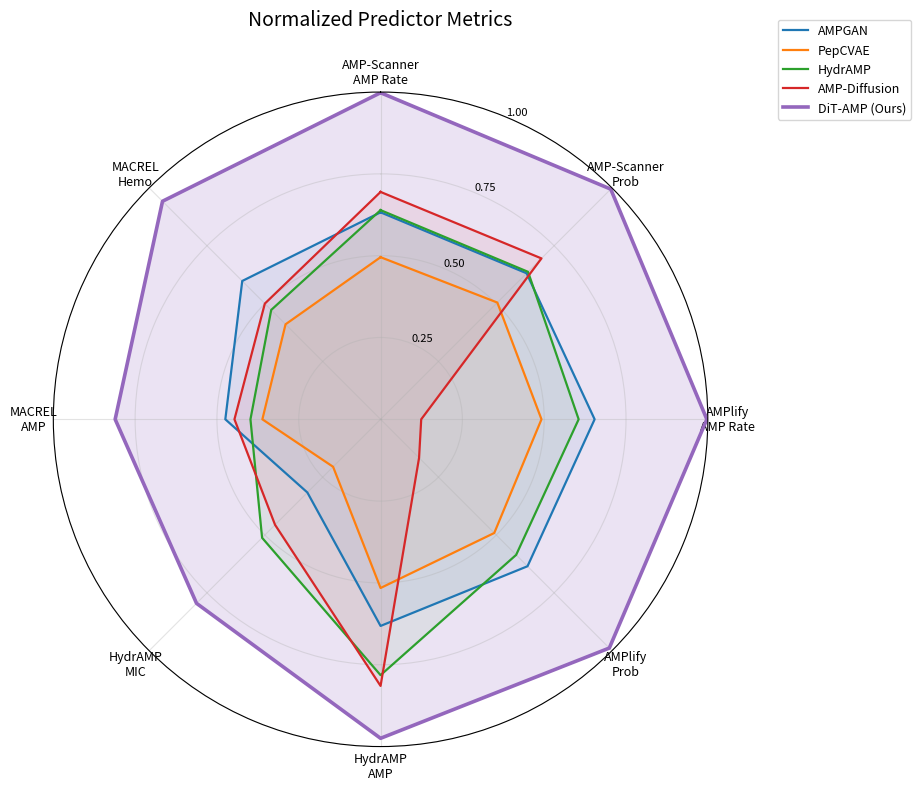

Reproduce this figure in Python. (Note: this script raises an exception after producing the figure.)
#!/usr/bin/env python3
"""Create a polygon/radar plot from the predictor-comparison table."""

from __future__ import annotations

from pathlib import Path

import matplotlib.pyplot as plt
import numpy as np


METRICS = [
    "AMP-Scanner\nAMP Rate",
    "AMP-Scanner\nProb",
    "AMPlify\nAMP Rate",
    "AMPlify\nProb",
    "HydrAMP\nAMP",
    "HydrAMP\nMIC",
    "MACREL\nAMP",
    "MACREL\nHemo",
]

DATA = {
    "AMPGAN": [0.6325, 0.6311, 0.6541, 0.6350, 0.6314, 0.3163, 0.4744, 0.5978],
    "PepCVAE": [0.4954, 0.5046, 0.4917, 0.4913, 0.5155, 0.2052, 0.3612, 0.4106],
    "HydrAMP": [0.6392, 0.6373, 0.6053, 0.5859, 0.7818, 0.5120, 0.3976, 0.4726],
    "AMP-Diffusion": [0.6948, 0.6953, 0.1242, 0.1664, 0.8147, 0.4560, 0.4465, 0.5001],
    "DiT-AMP (Ours)": [0.9980, 0.9947, 0.9970, 0.9885, 0.9748, 0.7953, 0.8110, 0.9423],
}


def normalize(values: np.ndarray) -> np.ndarray:
    """Min-max normalize each metric, inverting lower-is-better metrics."""
    normalized = np.zeros_like(values, dtype=float)

    for idx, metric in enumerate(METRICS):
        column = values[:, idx]
        min_value = column.min()
        max_value = column.max()

        if np.isclose(max_value, min_value):
            normalized[:, idx] = 1.0
            continue

        scaled = (column - min_value) / (max_value - min_value)
        normalized[:, idx] = scaled

    return normalized


def main() -> None:
    labels = list(DATA)
    values = np.array([DATA[label] for label in labels], dtype=float)
    # values = normalize(raw_values)

    angles = np.linspace(0, 2 * np.pi, len(METRICS), endpoint=False)
    closed_angles = np.concatenate([angles, angles[:1]])

    fig, ax = plt.subplots(figsize=(8.5, 8.5), subplot_kw={"projection": "polar"})

    for label, row in zip(labels, values):
        closed_row = np.concatenate([row, row[:1]])
        linewidth = 2.6 if label == "DiT-AMP (Ours)" else 1.6
        alpha = 0.18 if label == "DiT-AMP (Ours)" else 0.08
        ax.plot(closed_angles, closed_row, linewidth=linewidth, label=label)
        ax.fill(closed_angles, closed_row, alpha=alpha)

    ax.set_theta_offset(np.pi / 2)
    ax.set_theta_direction(-1)
    ax.set_xticks(angles)
    ax.set_xticklabels(METRICS, fontsize=9)
    ax.set_ylim(0, 1)
    ax.set_yticks([0.25, 0.50, 0.75, 1.00])
    ax.set_yticklabels(["0.25", "0.50", "0.75", "1.00"], fontsize=8)
    ax.grid(alpha=0.35)
    ax.set_title("Normalized Predictor Metrics", pad=24, fontsize=14)
    ax.legend(loc="upper right", bbox_to_anchor=(1.32, 1.12), fontsize=9)

    output_path = Path(__file__).resolve().parent / "images" / "predictor_hexagon_plot.png"
    output_path.parent.mkdir(parents=True, exist_ok=True)
    fig.savefig(output_path, dpi=300, bbox_inches="tight")
    plt.close(fig)
    print(f"Saved {output_path}")


if __name__ == "__main__":
    main()
